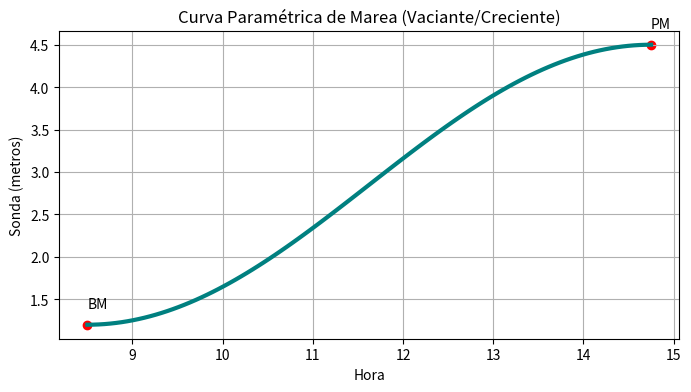

Source code (Python):
import numpy as np
import matplotlib.pyplot as plt

# Horas en formato decimal para el cálculo matemático
hora_bm = 8.5   # 08:30
hora_pm = 14.75 # 14:45
sonda_bm = 1.2  # metros
sonda_pm = 4.5  # metros

duracion = hora_pm - hora_bm
amplitud = sonda_pm - sonda_bm

# Array de tiempo
tiempos = np.linspace(hora_bm, hora_pm, 100)
# Sonda = S_BM + Amplitud * sin^2(90 * t_transcurrido / duracion)
# Ángulo de fase (0 a 90 grados)
angulo = np.radians(90 * (tiempos - hora_bm) / duracion)
sondas = sonda_bm + amplitud * (np.sin(angulo)**2)

plt.figure(figsize=(8,4))
plt.plot(tiempos, sondas, color='teal', linewidth=3)
plt.scatter([hora_bm, hora_pm], [sonda_bm, sonda_pm], color='red')
plt.text(hora_bm, sonda_bm+0.2, 'BM')
plt.text(hora_pm, sonda_pm+0.2, 'PM')
plt.xlabel("Hora")
plt.ylabel("Sonda (metros)")
plt.title("Curva Paramétrica de Marea (Vaciante/Creciente)")
plt.grid(True)
plt.show()
